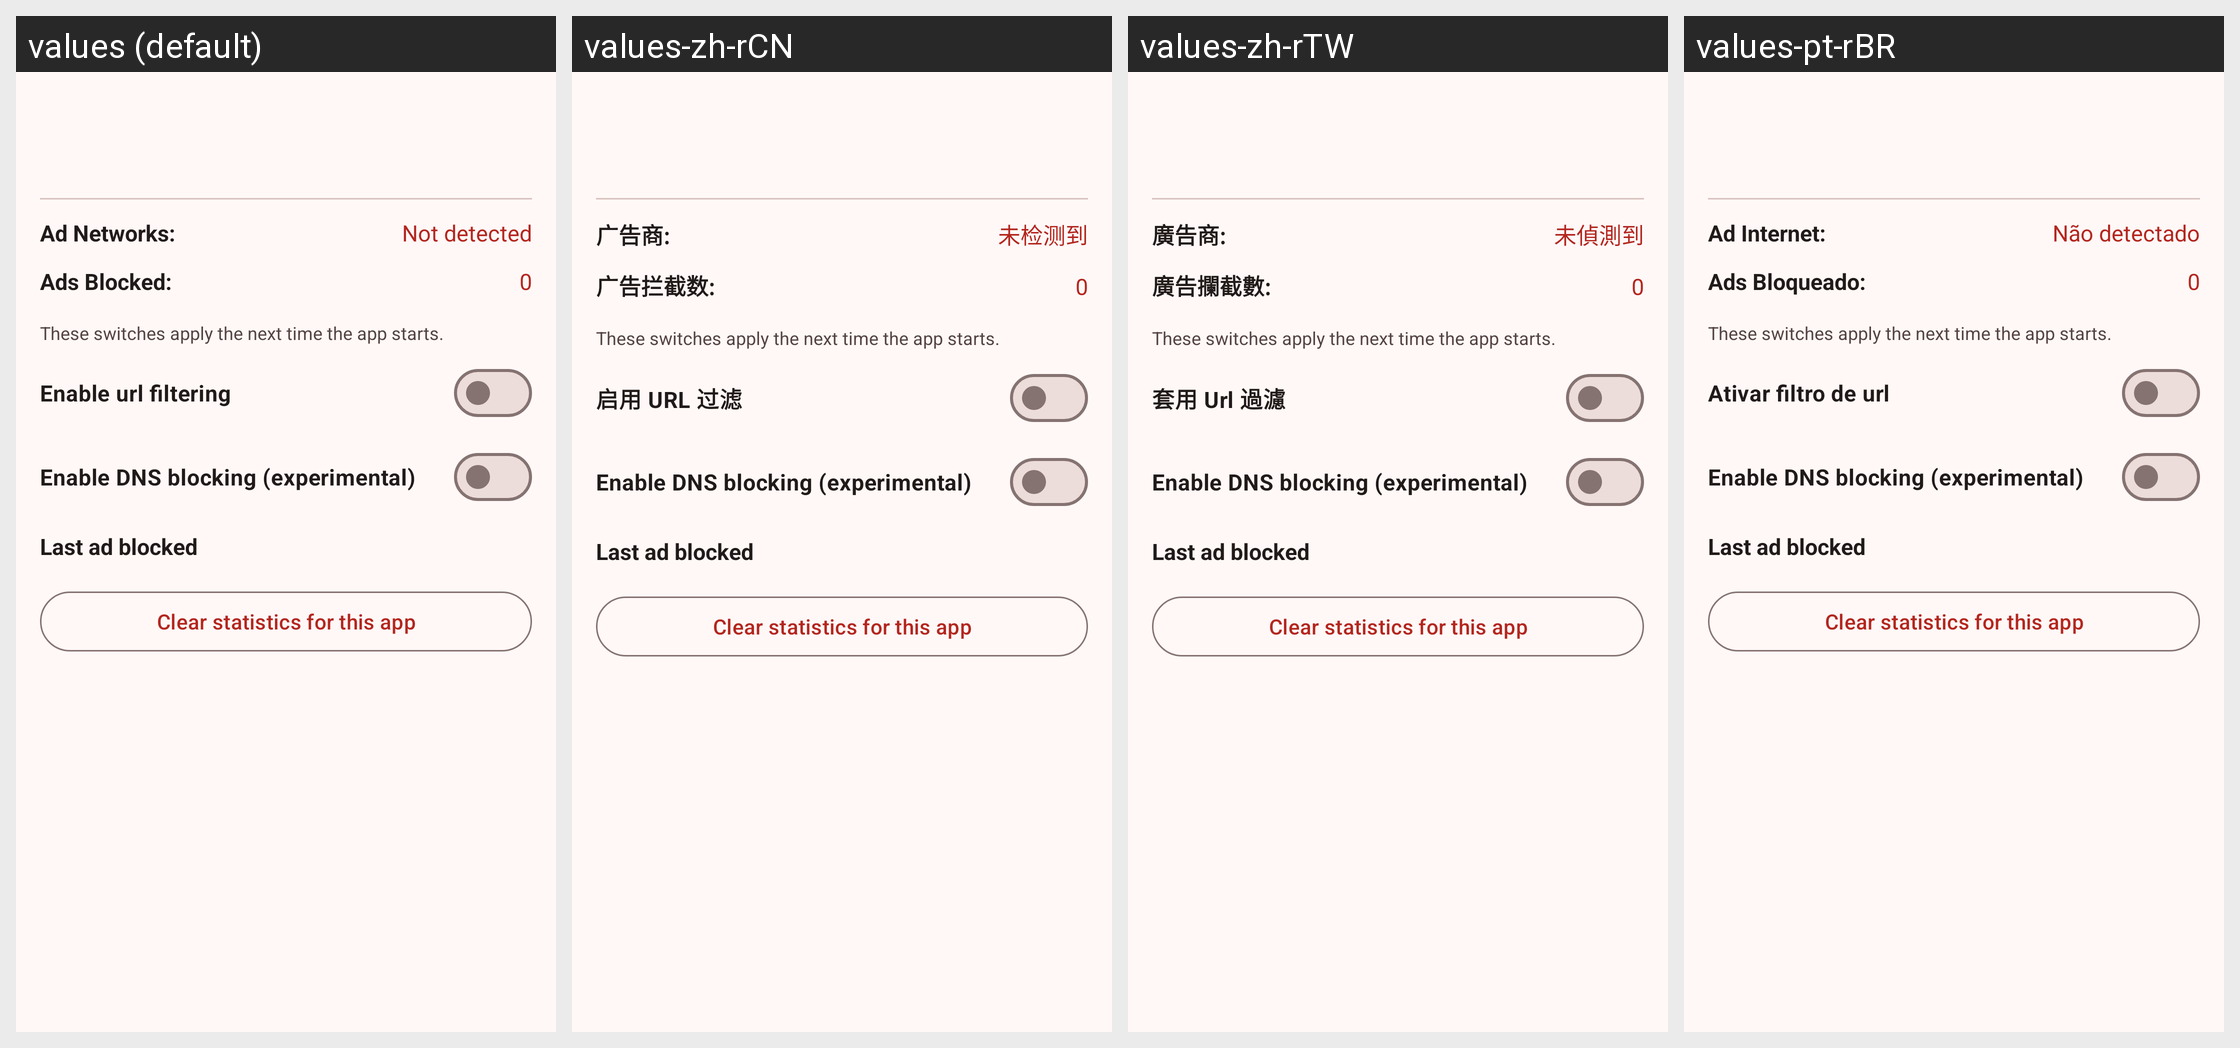

The Android screen above is rendered under several locales of the same app. Produce the string resources it draws, with the default and per-locale values.
Android screen res/layout/dialog_app_detail.xml rendered under 4 locales, left to right: values (default), values-zh-rCN, values-zh-rTW, values-pt-rBR. Device: Nexus 5 (rendered at 1080×1920; each locale shown at half size, 540×960, under a caption strip naming it); theme AppTheme.
Other locales in the repository, not shown: values-in, values-tr, values-zh-rHK.
Strings drawn on this screen, with the default value and each locale's value (text and hints the layout hard-codes, and strings that could not be matched under every locale, appear in the picture but are not listed):

msg_ad_networks
  values: Ad Networks:
  values-zh-rCN: 广告商:
  values-zh-rTW: 廣告商:
  values-pt-rBR: Ad Internet:

msg_not_detected
  values: Not detected
  values-zh-rCN: 未检测到
  values-zh-rTW: 未偵測到
  values-pt-rBR: Não detectado

msg_ads_blocked
  values: Ads Blocked:
  values-zh-rCN: 广告拦截数:
  values-zh-rTW: 廣告攔截數:
  values-pt-rBR: Ads Bloqueado:

detail_toggles_hint
  values: These switches apply the next time the app starts.
  values-zh-rCN: These switches apply the next time the app starts.  [not translated; the default value is used]
  values-zh-rTW: These switches apply the next time the app starts.  [not translated; the default value is used]
  values-pt-rBR: These switches apply the next time the app starts.  [not translated; the default value is used]

option_enable_url_filter
  values: Enable url filtering
  values-zh-rCN: 启用 URL 过滤
  values-zh-rTW: 套用 Url 過濾
  values-pt-rBR: Ativar filtro de url

option_enable_dns_filter
  values: Enable DNS blocking (experimental)
  values-zh-rCN: Enable DNS blocking (experimental)  [not translated; the default value is used]
  values-zh-rTW: Enable DNS blocking (experimental)  [not translated; the default value is used]
  values-pt-rBR: Enable DNS blocking (experimental)  [not translated; the default value is used]

detail_last_seen
  values: Last ad blocked
  values-zh-rCN: Last ad blocked  [not translated; the default value is used]
  values-zh-rTW: Last ad blocked  [not translated; the default value is used]
  values-pt-rBR: Last ad blocked  [not translated; the default value is used]

detail_clear_stats
  values: Clear statistics for this app
  values-zh-rCN: Clear statistics for this app  [not translated; the default value is used]
  values-zh-rTW: Clear statistics for this app  [not translated; the default value is used]
  values-pt-rBR: Clear statistics for this app  [not translated; the default value is used]
